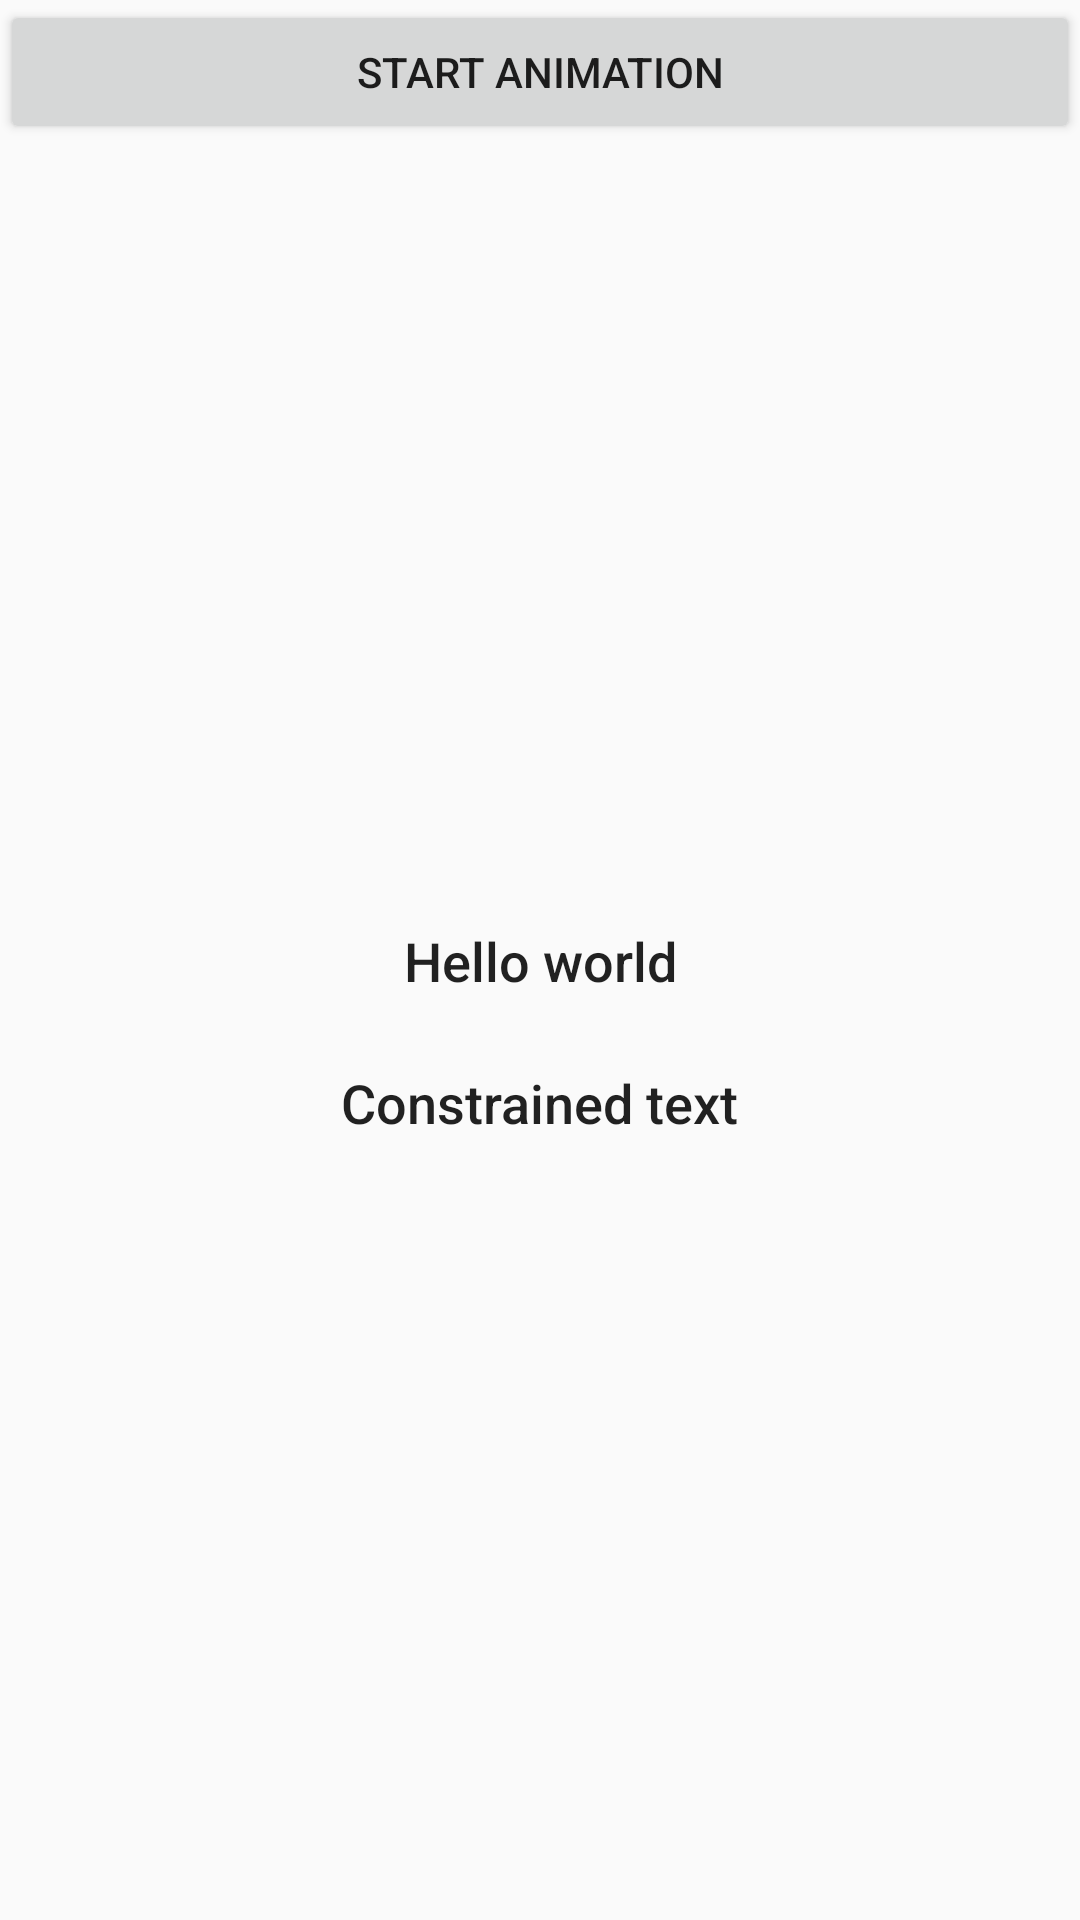

Android layout source for this screen:
<!-- AndroidManifest.xml: application theme AppTheme -->
<!-- res/layout/activity_interpolating.xml -->
<?xml version="1.0" encoding="utf-8"?>
<androidx.constraintlayout.widget.ConstraintLayout xmlns:android="http://schemas.android.com/apk/res/android"
    xmlns:app="http://schemas.android.com/apk/res-auto"
    xmlns:tools="http://schemas.android.com/tools"
    android:id="@+id/root"
    android:layout_width="match_parent"
    android:layout_height="match_parent"
    tools:context="com.example.powerincode.screens.interpolating.InterpolatingActivity">

    <TextView
        android:id="@+id/tv_interpolating"
        android:layout_width="wrap_content"
        android:layout_height="wrap_content"
        android:layout_gravity="center"
        android:text="Hello world"
        android:textAppearance="@style/TextAppearance.AppCompat.Body2"
        android:textSize="18sp"
        app:layout_constraintBottom_toBottomOf="parent"
        app:layout_constraintEnd_toEndOf="parent"
        app:layout_constraintHorizontal_bias="0.5"
        app:layout_constraintStart_toStartOf="parent"
        app:layout_constraintTop_toTopOf="parent" />

    <TextView
        android:id="@+id/tv_interpolating2"
        android:layout_width="wrap_content"
        android:layout_height="wrap_content"
        android:layout_gravity="center"
        android:layout_marginTop="23dp"
        android:text="Constrained text"
        android:textAppearance="@style/TextAppearance.AppCompat.Body2"
        android:textSize="18sp"
        app:layout_constraintEnd_toEndOf="parent"
        app:layout_constraintHorizontal_bias="0.5"
        app:layout_constraintStart_toStartOf="parent"
        app:layout_constraintTop_toBottomOf="@+id/tv_interpolating" />

    <Button
        android:id="@+id/btn_interpolating"
        android:layout_width="match_parent"
        android:layout_height="wrap_content"
        android:text="Start animation"
        app:layout_constraintEnd_toEndOf="parent"
        app:layout_constraintStart_toStartOf="parent"
        app:layout_constraintTop_toTopOf="parent" />
</androidx.constraintlayout.widget.ConstraintLayout>
<!-- resources referenced by this layout -->
<resources>
  <style name="AppTheme" parent="Theme.AppCompat.Light.NoActionBar">
          
          <item name="colorPrimary">@color/colorPrimary</item>
          <item name="colorPrimaryDark">@color/colorPrimaryDark</item>
          <item name="colorAccent">@color/colorAccent</item>
  
          
          
          
          <item name="android:windowReenterTransition">@android:transition/no_transition</item>
  
          
      </style>
  <color name="colorPrimary">#3f51b5</color>
  <color name="colorPrimaryDark">#303F9F</color>
  <color name="colorAccent">#FF4081</color>
</resources>
